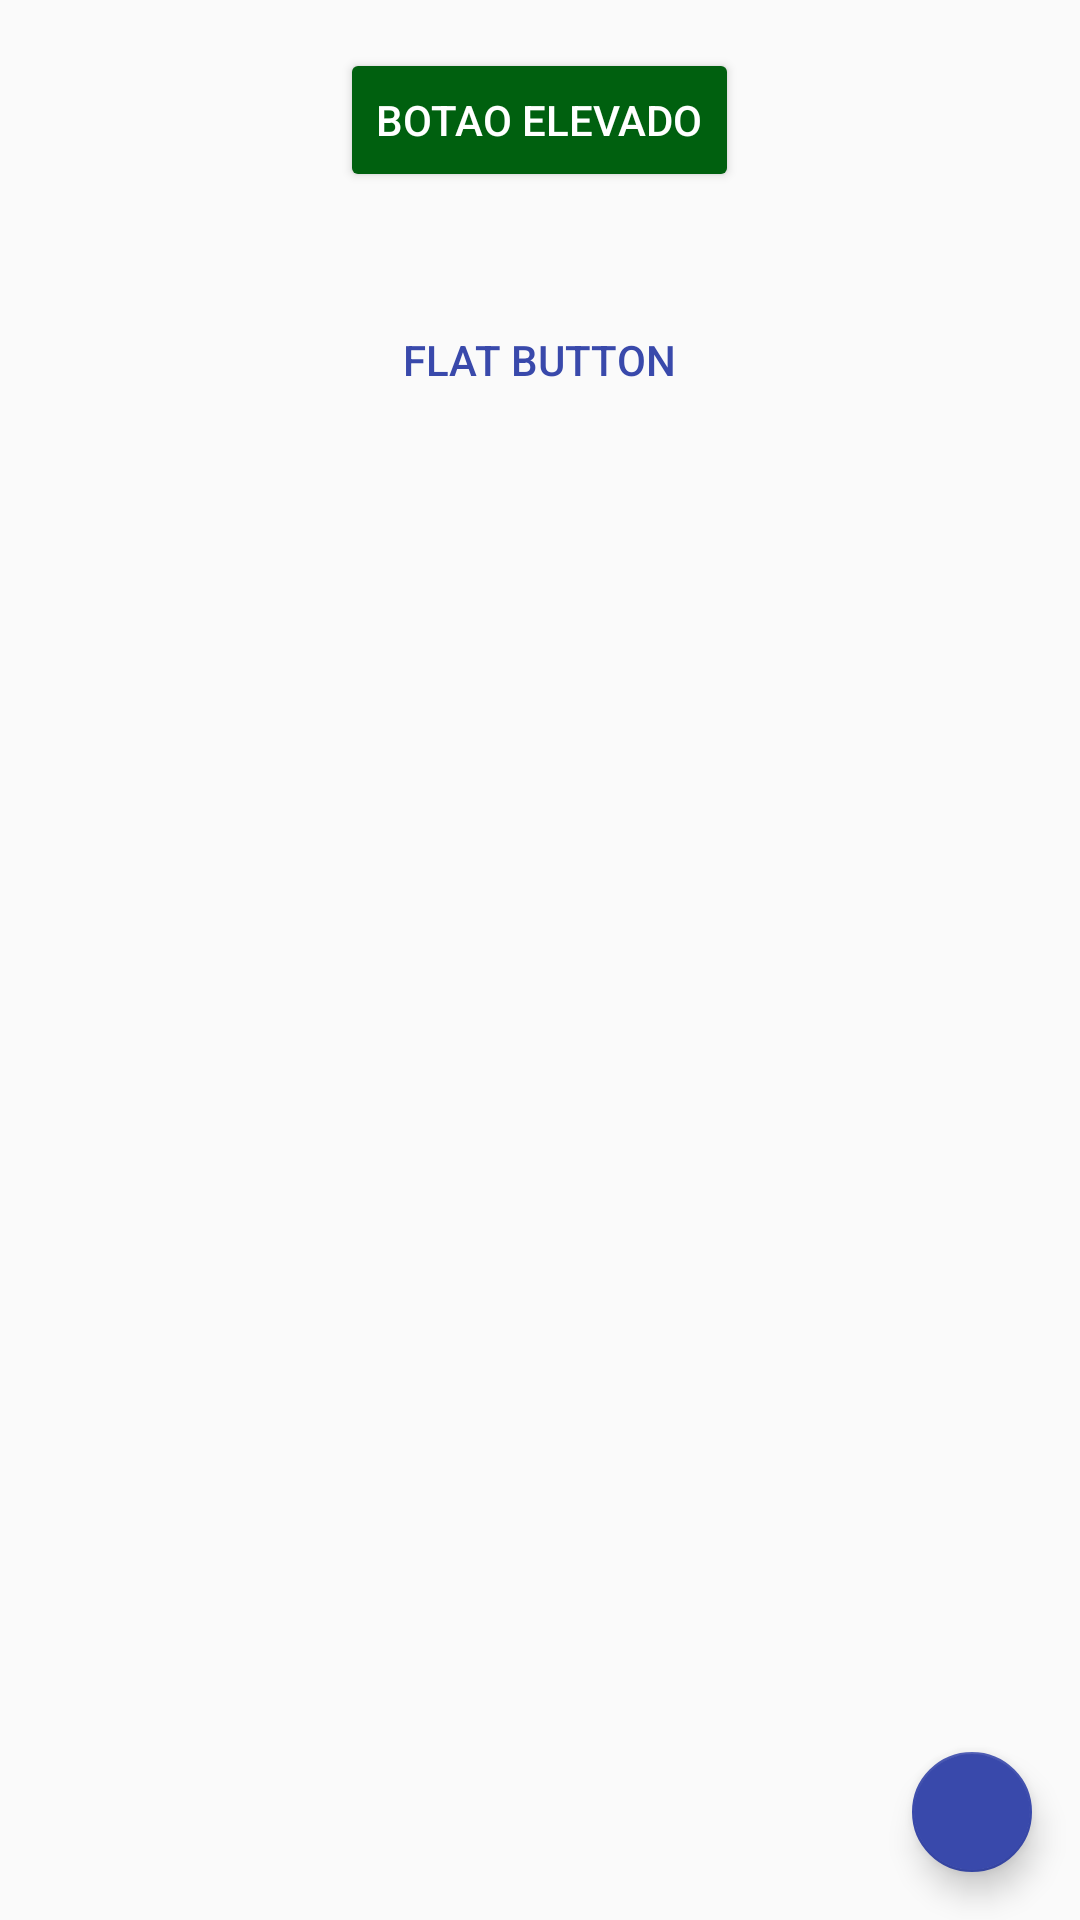

This screen was rendered from an Android layout file. Write that file and the resources it references.
<!-- AndroidManifest.xml: application theme AppTheme -->
<!-- res/layout/activity_button1.xml -->
<?xml version="1.0" encoding="utf-8"?>
<RelativeLayout xmlns:android="http://schemas.android.com/apk/res/android"
    xmlns:app="http://schemas.android.com/apk/res-auto"
    xmlns:tools="http://schemas.android.com/tools"
    android:layout_width="match_parent"
    android:layout_height="match_parent"
    tools:context=".Button1">


    <android.support.v7.widget.AppCompatButton
        android:id="@+id/bnt1"
        android:layout_width="wrap_content"
        android:layout_height="wrap_content"
        android:layout_marginTop="16dp"
        android:layout_marginLeft="16dp"
        android:layout_marginBottom="16dp"
        android:layout_marginRight="16dp"
        android:layout_centerHorizontal="true"
        android:text="BOTAO ELEVADO"
        style="@style/RaisedButton"/>

    <android.support.v7.widget.AppCompatButton
        android:layout_width="wrap_content"
        android:layout_height="wrap_content"
        android:layout_marginTop="16dp"
        android:layout_marginLeft="16dp"
        android:layout_marginBottom="16dp"
        android:layout_marginRight="16dp"
        android:layout_centerHorizontal="true"
        android:layout_below="@+id/bnt1"
        android:text="Flat Button"
        style="@style/FlatButton" />
    
    <android.support.design.widget.FloatingActionButton
        android:id="@+id/fab"
        android:layout_width="wrap_content"
        android:layout_height="wrap_content"
        android:layout_margin="16dp"
        android:src="@drawable/ic_fab"
        android:layout_alignParentBottom="true"
        android:layout_alignParentEnd="true"
        android:layout_alignParentRight="true"
        app:fabSize="mini"/>
    
</RelativeLayout>
<!-- resources referenced by this layout -->
<resources>
  <style name="FlatButton" parent="Widget.AppCompat.Button.Borderless">
          <item name="android:textColor">@color/colorAccent</item>
      </style>
  <style name="RaisedButton" parent="Widget.AppCompat.Button.Colored">
          <item name="backgroundTint">@color/colorPrimaryDark</item>
      </style>
  <style name="AppTheme" parent="Theme.AppCompat.Light.DarkActionBar">
          
          <item name="colorPrimary">@color/colorPrimary</item>
          <item name="colorPrimaryDark">@color/colorPrimaryDark</item>
          <item name="colorAccent">@color/colorAccent</item>
          <item name="popupTheme">@style/PopupMenuTheme</item>
          
      </style>
  <color name="colorAccent">#3949AB</color>
  <color name="colorPrimaryDark">#00600F</color>
  <color name="colorPrimary">#388E3C</color>
  <style name="PopupMenuTheme" parent="ThemeOverlay.AppCompat.Light">
          <item name="android:background">@android:color/white</item>
      </style>
</resources>
